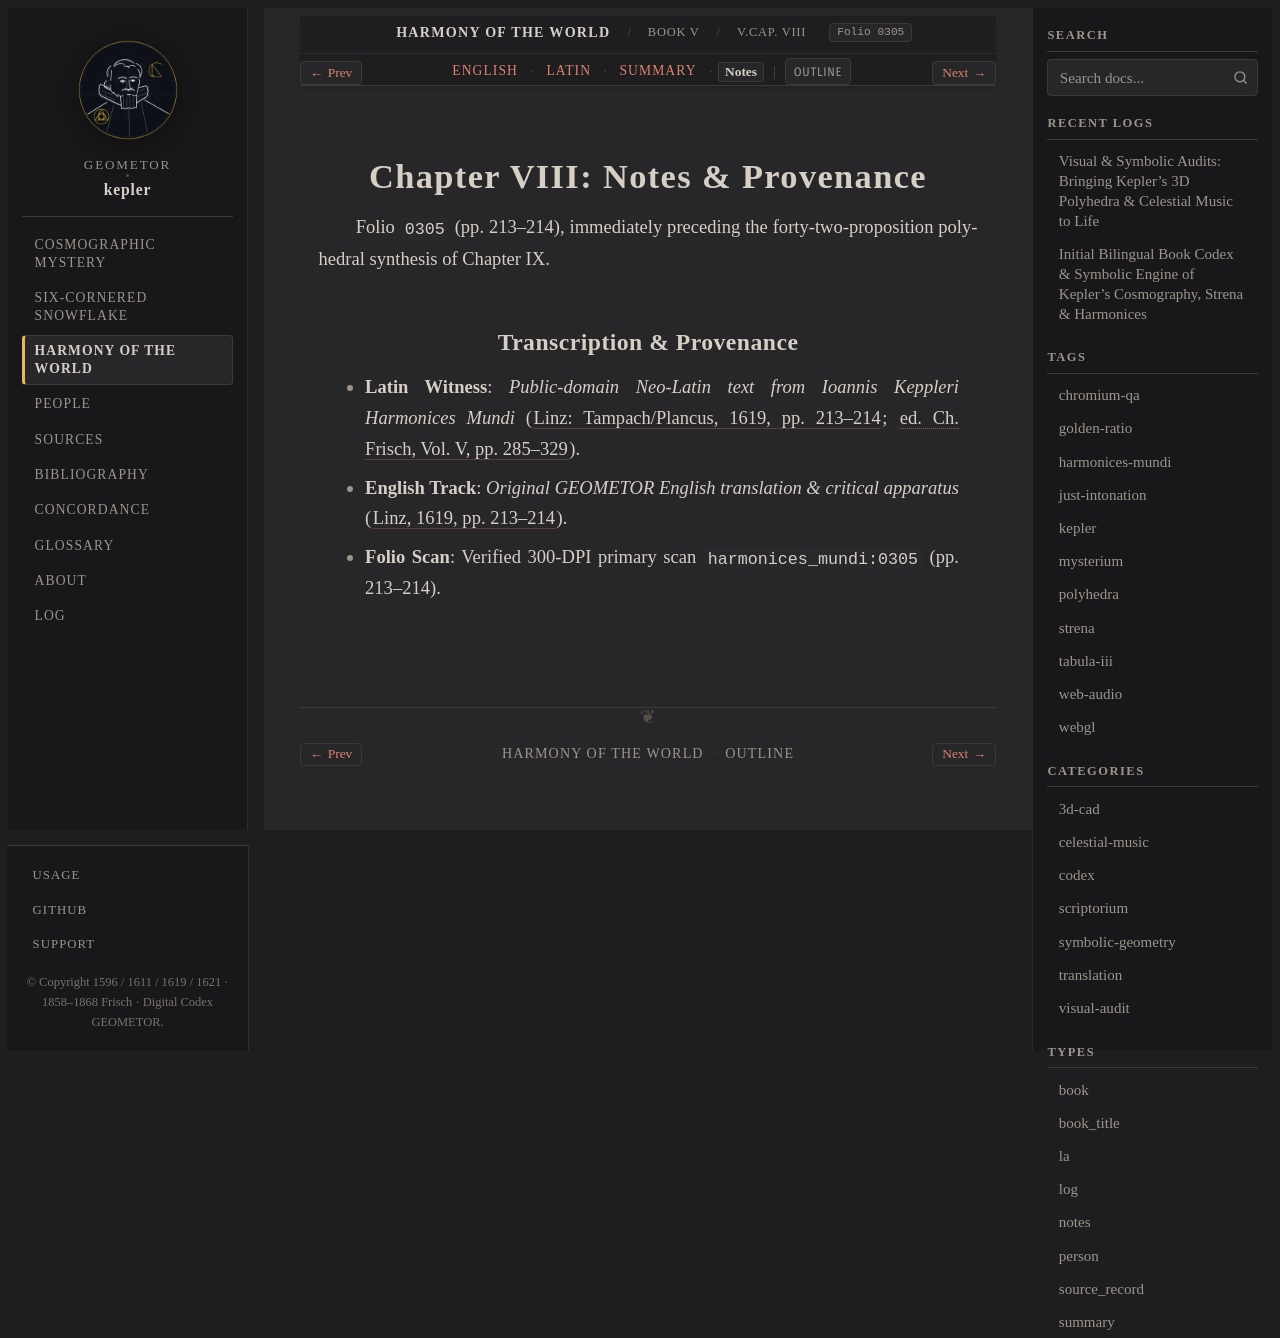

repository: geometor/kepler · page: harmonices_mundi/liber_v/cap_08/notes.html · generator: sphinx

:type: notes
:layout: book
:canonical_id: V.Cap. VIII
:order: 7
:folio: harmonices_mundi:0305

.. _hm-cap_08-notes:

Chapter VIII: Notes & Provenance
================================

Folio ``0305`` (pp. 213–214), immediately preceding the forty-two-proposition polyhedral synthesis of Chapter IX.

Transcription & Provenance
--------------------------

* **Latin Witness**: *Public-domain Neo-Latin text from Ioannis Keppleri Harmonices Mundi* (:cite:`Linz: Tampach/Plancus, 1619, pp. 213–214 <kepler:1619:hm>`; :cite:`ed. Ch. Frisch, Vol. V, pp. 285–329 <frisch:1864:v5>`).
* **English Track**: *Original GEOMETOR English translation & critical apparatus* (:cite:`Linz, 1619, pp. 213–214 <kepler:1619:hm>`).
* **Folio Scan**: Verified 300-DPI primary scan ``harmonices_mundi:0305`` (pp. 213–214).
